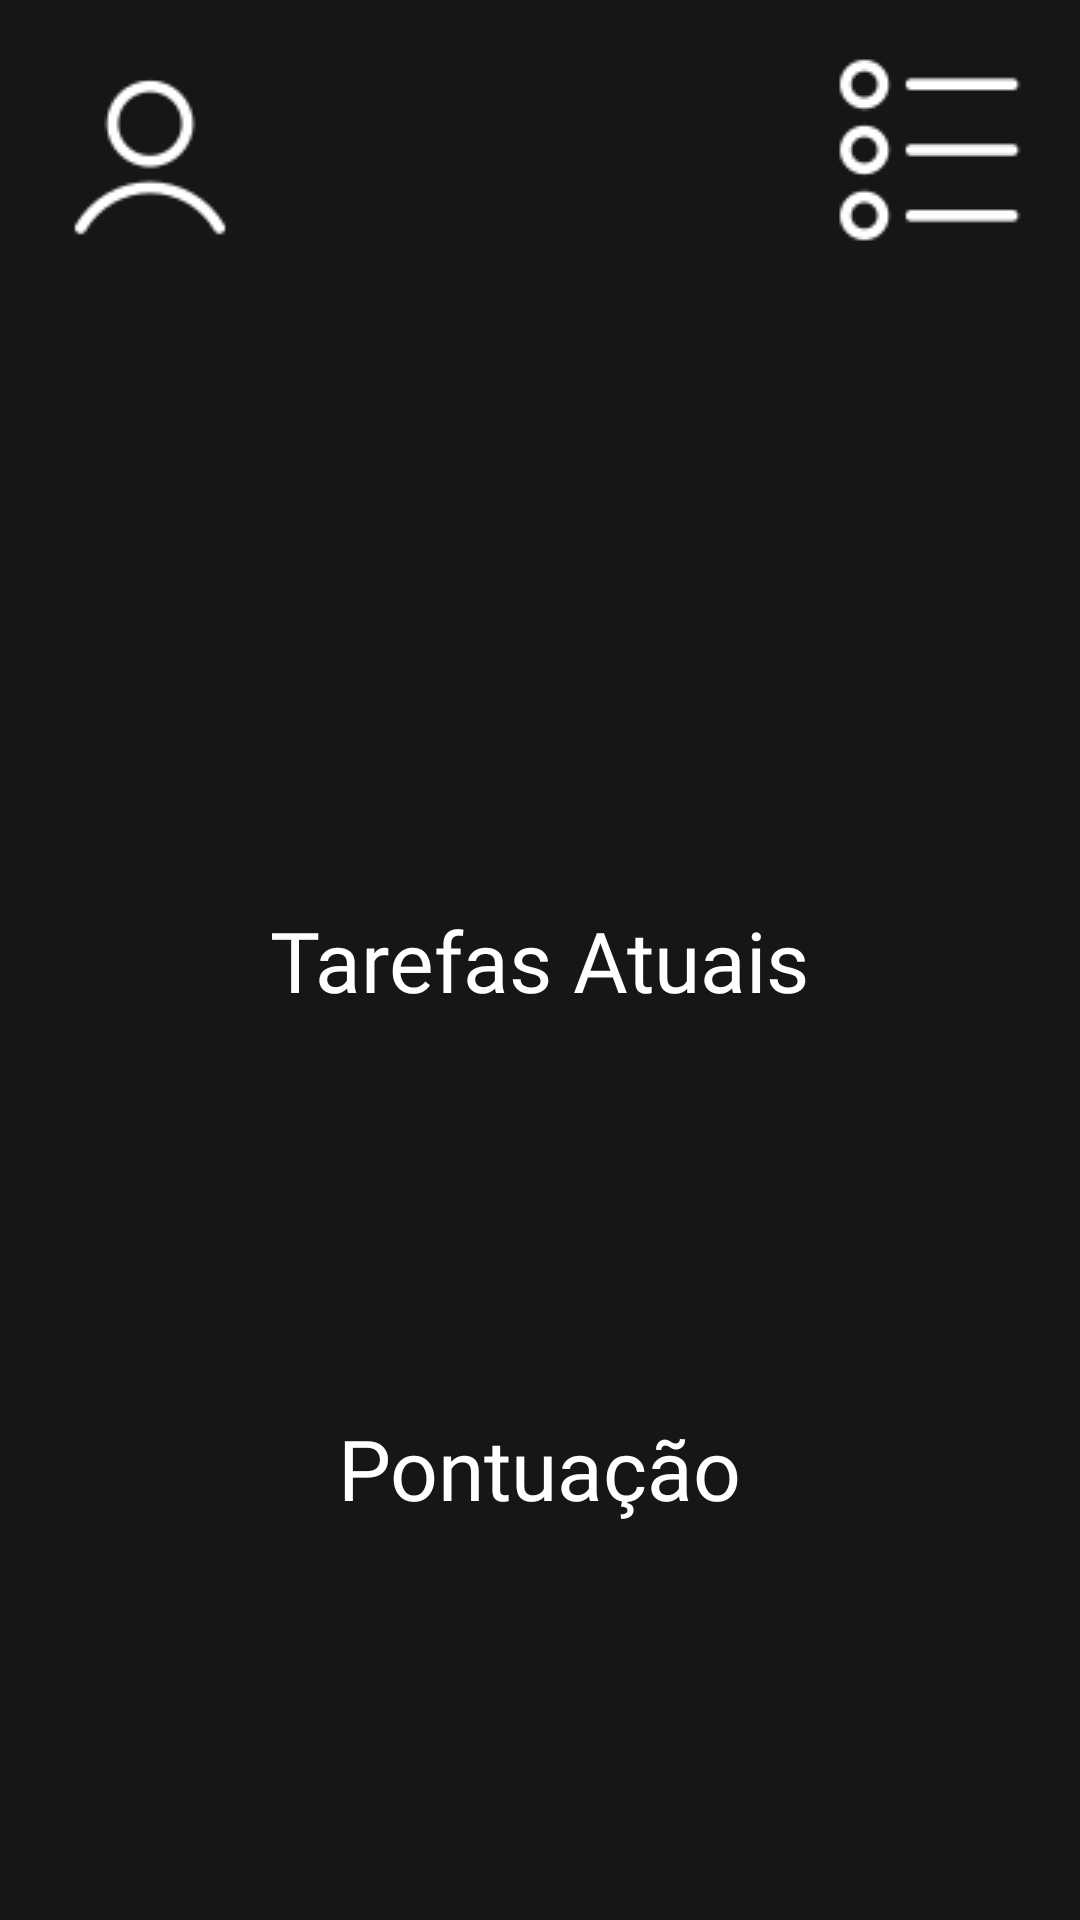

Reconstruct the res/layout file that produces this screen, plus the resources it refers to.
<!-- AndroidManifest.xml: application theme Theme.Lifemanager -->
<!-- res/layout/fragment_home.xml -->
<?xml version="1.0" encoding="utf-8"?>
<androidx.constraintlayout.widget.ConstraintLayout xmlns:android="http://schemas.android.com/apk/res/android"
    xmlns:app="http://schemas.android.com/apk/res-auto"
    android:layout_width="match_parent"
    android:layout_height="match_parent"
    android:background="@color/black">

    <ImageView
        android:id="@+id/imgMenu"
        android:layout_width="wrap_content"
        android:layout_height="wrap_content"
        android:contentDescription="@string/icon_menu_80_description"
        android:src="@drawable/icon_menu_80"
        app:layout_constraintStart_toStartOf="parent"
        app:layout_constraintTop_toTopOf="parent"
        android:layout_margin="10dp"/>

    <ImageView
        android:id="@+id/imgAllTasks"
        android:layout_width="wrap_content"
        android:layout_height="wrap_content"
        android:contentDescription="@string/icon_all_task_80_description"
        android:src="@drawable/icon_all_task_80"
        app:layout_constraintEnd_toEndOf="parent"
        app:layout_constraintTop_toTopOf="parent"
        android:layout_margin="10dp"/>

    <LinearLayout
        android:id="@+id/layoutCurrentTasks"
        android:layout_width="match_parent"
        android:layout_height="wrap_content"
        android:orientation="vertical"
        app:layout_constraintTop_toTopOf="parent"
        app:layout_constraintStart_toStartOf="parent"
        app:layout_constraintEnd_toEndOf="parent"
        app:layout_constraintBottom_toBottomOf="parent"
        android:layout_marginHorizontal="25dp">

        <TextView
            android:layout_width="wrap_content"
            android:layout_height="wrap_content"
            android:layout_gravity="center"
            android:text="@string/current_tasks"
            android:textSize="28sp"
            android:fontFamily="@font/poppins_bold"
            android:textColor="@color/white"/>
    </LinearLayout>

    <LinearLayout
        android:layout_width="match_parent"
        android:layout_height="wrap_content"
        android:orientation="vertical"
        app:layout_constraintStart_toStartOf="parent"
        app:layout_constraintEnd_toEndOf="parent"
        app:layout_constraintBottom_toBottomOf="parent"
        app:layout_constraintTop_toBottomOf="@+id/layoutCurrentTasks"
        android:layout_marginHorizontal="75dp">

        <TextView
            android:layout_width="wrap_content"
            android:layout_height="wrap_content"
            android:layout_gravity="center"
            android:text="@string/points"
            android:textSize="28sp"
            android:fontFamily="@font/poppins_bold"
            android:textColor="@color/white"/>
    </LinearLayout>
</androidx.constraintlayout.widget.ConstraintLayout>
<!-- resources referenced by this layout -->
<resources>
  <color name="black">#161616</color>
  <color name="white">#FFFFFFFF</color>
  <!-- drawable icon_all_task_80: png bitmap (drawable, 929 bytes) -->
  <!-- drawable icon_menu_80: png bitmap (drawable, 1106 bytes) -->
  <string name="current_tasks">Tarefas Atuais</string>
  <string name="icon_all_task_80_description">Icone de lista de tarefas, indicando tarefas, ao clicar abre todas as tarefas do perfil, além de aparecer configurações das tarefas.</string>
  <string name="icon_menu_80_description">Icone de pessoa de gênero neutro, indicando menu, ao clicar abre as opções do perfil do usuário/configurações.</string>
  <string name="points">Pontuação</string>
  <style name="Theme.Lifemanager" parent="Base.Theme.Lifemanager" />
  <style name="Base.Theme.Lifemanager" parent="Theme.Material3.DayNight.NoActionBar">
          
          
      </style>
</resources>
